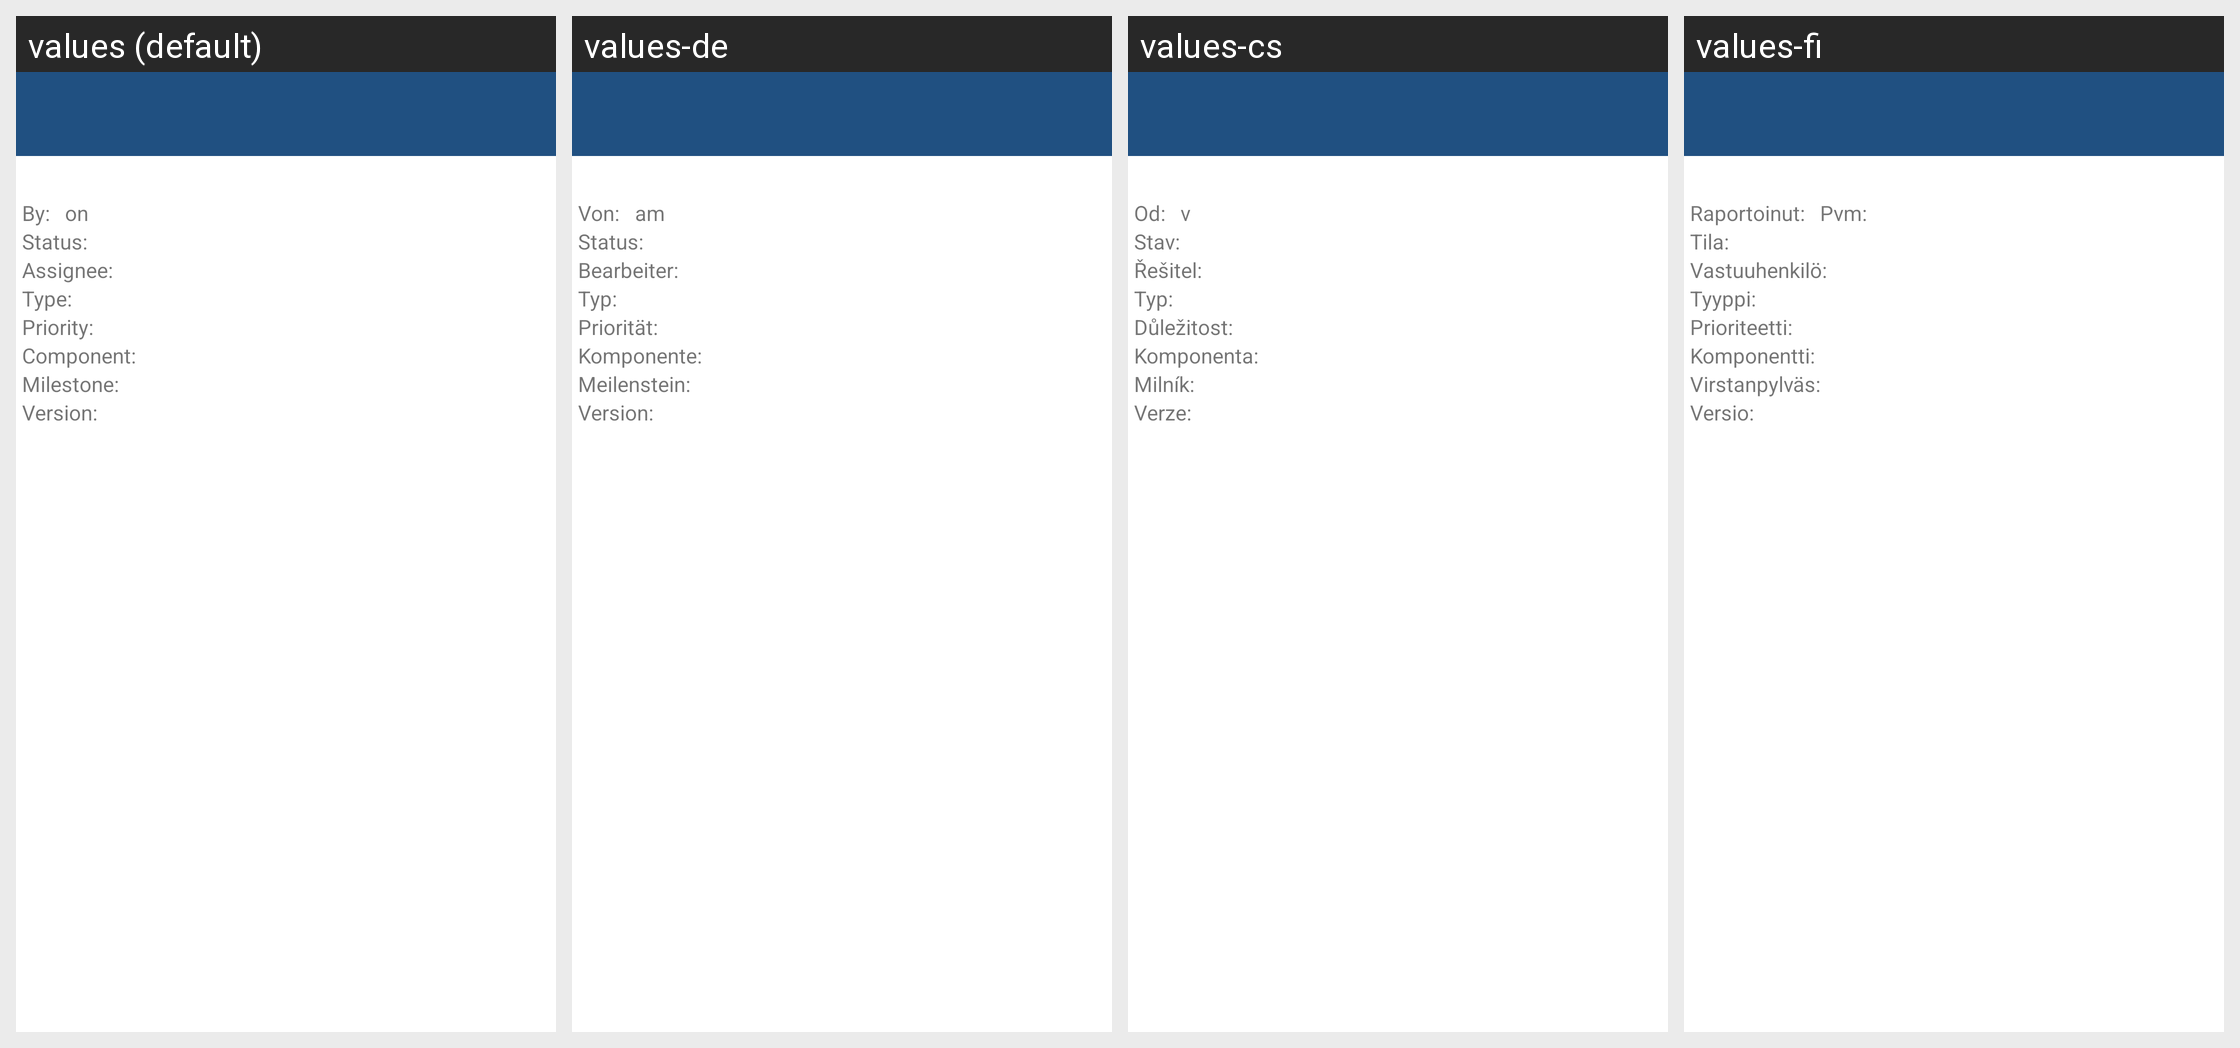

This grid shows one Android layout under several languages. Give, for every string resource on the screen, its name, the default text and each shown locale's text.
Android screen res/layout/issue.xml rendered under 4 locales, left to right: values (default), values-de, values-cs, values-fi. Device: Nexus 5 (rendered at 1080×1920; each locale shown at half size, 540×960, under a caption strip naming it); theme Theme.Bitbeaker.NoActionBar.
Other locales in the repository, not shown: values-es, values-fr, values-hi, values-hu, values-in, values-it, values-ja, values-ko, values-nl, values-pl, values-pt, values-ru, values-uk, values-zh.
Strings drawn on this screen, with the default value and each locale's value (text and hints the layout hard-codes, and strings that could not be matched under every locale, appear in the picture but are not listed):

issueAuthorLabel
  values: By:
  values-de: Von:
  values-cs: Od:
  values-fi: Raportoinut:

issueOnTimestampLabel
  values: on
  values-de: am
  values-cs: v
  values-fi: Pvm:

issueStatusLabel
  values: Status:
  values-de: Status:
  values-cs: Stav:
  values-fi: Tila:

issueResponsible
  values: Assignee:
  values-de: Bearbeiter:
  values-cs: Řešitel:
  values-fi: Vastuuhenkilö:

issueTypeLabel
  values: Type:
  values-de: Typ:
  values-cs: Typ:
  values-fi: Tyyppi:

issuePriorityLabel
  values: Priority:
  values-de: Priorität:
  values-cs: Důležitost:
  values-fi: Prioriteetti:

issueComponentLabel
  values: Component:
  values-de: Komponente:
  values-cs: Komponenta:
  values-fi: Komponentti:

issueMilestoneLabel
  values: Milestone:
  values-de: Meilenstein:
  values-cs: Milník:
  values-fi: Virstanpylväs:

issueVersionLabel
  values: Version:
  values-de: Version:
  values-cs: Verze:
  values-fi: Versio:
